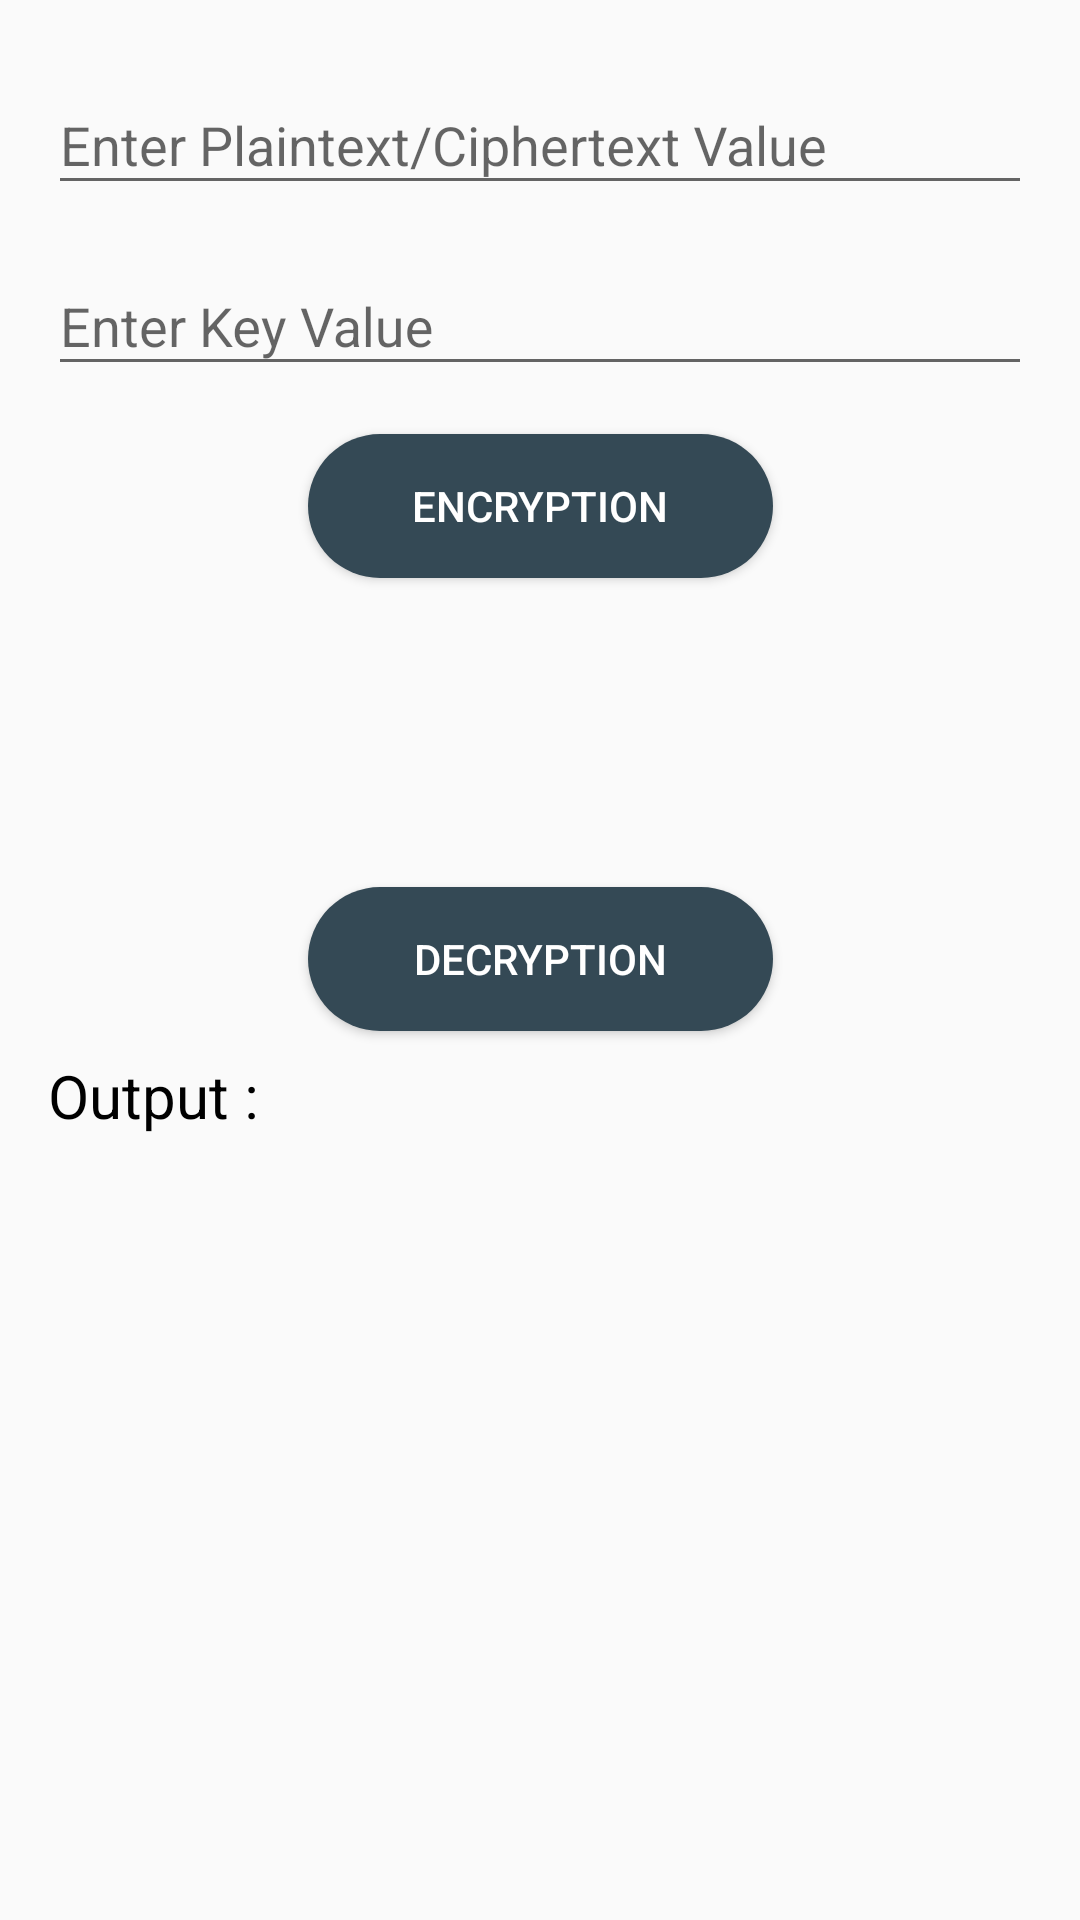

The Android layout XML behind this screen, and the referenced resources:
<!-- AndroidManifest.xml: application theme Theme.SecretMessaging -->
<!-- res/layout/symmetric.xml -->
<?xml version="1.0" encoding="utf-8"?>

<ScrollView xmlns:android="http://schemas.android.com/apk/res/android"
    android:layout_width="match_parent"
    android:layout_height="match_parent"

    xmlns:app="http://schemas.android.com/apk/res-auto">
    <androidx.constraintlayout.widget.ConstraintLayout
        android:layout_width="match_parent" android:layout_height="match_parent">
        <com.google.android.material.textfield.TextInputLayout
            android:id="@+id/plaintext_input_layout"
            android:layout_width="match_parent"
            android:layout_height="wrap_content"
            android:layout_marginTop="16dp" android:layout_marginStart="16dp"
            android:layout_marginEnd="16dp"
            app:layout_constraintEnd_toEndOf="parent"
            app:layout_constraintStart_toStartOf="parent"
            app:layout_constraintTop_toTopOf="parent"
            app:endIconMode="clear_text"
            >
            <EditText android:id="@+id/plaintext_input"
                android:layout_width="match_parent"
                android:layout_height="wrap_content"
                android:hint="Enter Plaintext/Ciphertext Value"

                />

        </com.google.android.material.textfield.TextInputLayout>
        <com.google.android.material.textfield.TextInputLayout
            android:id="@+id/key_input_layout"
            android:layout_width="match_parent"
            android:layout_height="wrap_content"
            android:layout_marginTop="8dp"
            android:layout_below="@+id/plaintext_input_layout"
            android:layout_marginStart="16dp"
            android:layout_marginEnd="16dp"
            app:layout_constraintEnd_toEndOf="parent"
            app:layout_constraintStart_toStartOf="parent"
            app:layout_constraintTop_toBottomOf="@+id/plaintext_input_layout"
            app:endIconMode="clear_text"
            >
            <EditText android:id="@+id/key_input"
                android:layout_width="match_parent"
                android:layout_height="wrap_content" android:hint="Enter Key Value"
                />
        </com.google.android.material.textfield.TextInputLayout>
        <Button android:id="@+id/button_encryption" android:background="@drawable/button" android:layout_width="155dp" android:layout_height="wrap_content" android:layout_marginTop="16dp" android:text="ENCRYPTION" android:layout_below="@+id/key_input_layout" android:layout_marginStart="8dp" android:layout_marginEnd="8dp" android:layout_alignParentStart="true" app:layout_constraintEnd_toEndOf="parent" app:layout_constraintStart_toStartOf="parent" app:layout_constraintTop_toBottomOf="@+id/key_input_layout" style="@style/Widget.AppCompat.Button.Colored"/>
        <Button android:id="@+id/button_decryption" android:background="@drawable/button" android:layout_width="155dp" android:layout_height="wrap_content" android:layout_marginTop="24dp" android:text="DECRYPTION" android:layout_below="@+id/key_input_layout" android:layout_marginStart="8dp" android:layout_marginEnd="8dp" android:layout_alignParentEnd="true" app:layout_constraintEnd_toEndOf="parent" app:layout_constraintStart_toStartOf="parent" app:layout_constraintTop_toBottomOf="@+id/swap" style="@style/Widget.AppCompat.Button.Colored"/>
        <TextView android:textSize="20sp" android:textColor="#000000"
            android:id="@+id/output" android:layout_width="0dp" android:layout_height="wrap_content" android:layout_marginTop="8dp" android:layout_marginBottom="16dp" android:text="Output :" android:layout_below="@+id/button_encryption" android:layout_marginStart="16dp" android:layout_marginEnd="16dp" app:layout_constraintBottom_toBottomOf="parent" app:layout_constraintEnd_toEndOf="parent" app:layout_constraintHorizontal_bias="0.02" app:layout_constraintStart_toStartOf="parent" app:layout_constraintTop_toBottomOf="@+id/button_decryption" app:layout_constraintVertical_bias="0"/>
        <ImageView android:id="@+id/swap" android:layout_width="55dp" android:layout_height="55dp" android:layout_marginTop="24dp" android:layout_below="@+id/output" android:layout_centerHorizontal="true" android:rotation="90" android:layout_marginStart="8dp" android:layout_marginEnd="8dp" app:layout_constraintEnd_toEndOf="parent" app:layout_constraintStart_toStartOf="parent" app:layout_constraintTop_toBottomOf="@+id/button_encryption" app:srcCompat="@drawable/swap"/>


    </androidx.constraintlayout.widget.ConstraintLayout>
</ScrollView>
<!-- resources referenced by this layout -->
<resources>
  <!-- drawable button (drawable) -->
  <?xml version="1.0" encoding="utf-8"?>
  
  <shape xmlns:android="http://schemas.android.com/apk/res/android"
      android:shape="rectangle"
      >
      <corners android:radius="60dp"
          android:topLeftRadius="30dp"
          android:topRightRadius="30dp"
          android:bottomLeftRadius="30dp"
          android:bottomRightRadius="30dp"/>
      <solid android:color="#344955"/>
      <padding android:left="0dp"
          android:top="0dp" android:right="0dp" android:bottom="0dp"/>
      <size android:height="30dp" android:width="200dp"/>
  </shape>
  <style name="Theme.SecretMessaging" parent="Theme.AppCompat.Light.NoActionBar">
          
          <item name="colorPrimary">#FFFFFF</item>
          <item name="colorPrimaryVariant">#FFFFFF</item>
          <item name="colorOnPrimary">@color/white</item>
          
          <item name="colorSecondary">#FFFFFF</item>
          <item name="colorSecondaryVariant">#F2FFFFFF</item>
          <item name="colorOnSecondary">#FFFFFF</item>
  
  
  
  
  
  
  
  
          <item name="android:statusBarColor" tools:targetApi="l">?attr/colorPrimaryVariant</item>
  
      </style>
  <color name="white">#FFFFFFFF</color>
</resources>
